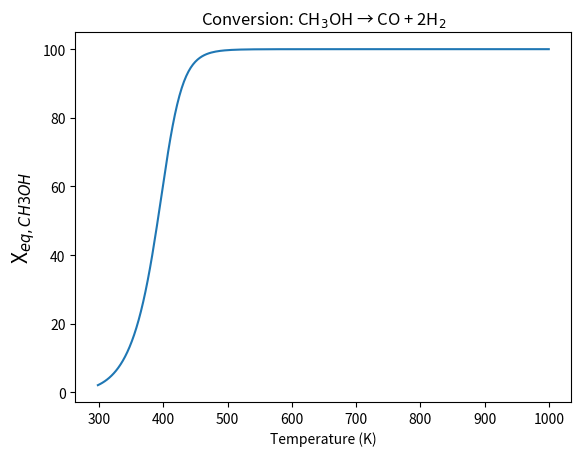

Source code (Python):
# -*- coding: utf-8 -*-
"""
Created on Sun Dec 14 16:40:10 2025

@author: joejo
"""

import numpy as np
import matplotlib.pyplot as plt
from scipy.optimize import brentq
from scipy.optimize import brentq

R = 8.314462618  # J/molK

def G_species(T, specie):

    if specie == "H2":
        row = 2 if T > 1000 else 3
    elif specie == "CO":
        row = 12 if T > 1000 else 13
    elif specie == "CH3OH":
        row = 6 if T > 1000 else 7
    else:
        raise ValueError("Unknown species")

    coeff = np.array([
        [0.29328305E+01, 0.8265980E-03, -0.14640057E-06, 0.15409851E-10, -0.68879615E-15, -0.81305582E+3, -0.10243164E+1],  # H2 high
        [0.23443029E+01, 0.79804248E-02, -0.19477917E-04, 0.20156967E-07, -0.73760289E-11, -0.91792413E+03, 0.68300218E+00],  # H2 low
        [0.30484859E+01, 0.13517281E-02, -0.48579405E-06, 0.78853644E-10,-0.46980746E-14, -0.14266117E+05, 0.60170977E+01],  # CO high
        [0.35795335E+01, -0.61035369E-03, 0.10168143E-05,  0.90700586E-09, -0.90442449E-12, -0.14344086E+05, 0.35084093E+01],  # CO low
        [3.52726795E+00, 1.03178783E-02, -3.62892944E-06, 5.77448016E-10, -3.42182632E-14, -2.60028834E+04, 5.16758693E+00], # CH3OH high
        [5.65851051E+00, -1.62983419E-02, 6.91938156E-05, -7.58372926E-08, 2.80427550E-11, -2.56119736E+04, -8.97330508E-01], # CH3OH low
    ])

    # remap rows
    idx = {"H2": (0,1), "CO": (2,3), "CH3OH": (4,5)}[specie]
    a = coeff[idx[0] if T > 1000 else idx[1]]

    G_RT = (
        a[0]*(1 - np.log(T))
        - a[1]*T/2
        - a[2]*T**2/6
        - a[3]*T**3/12
        - a[4]*T**4/20
        + a[5]/T
        - a[6]
    )

    return G_RT * R * T

def deltaG_rxn_ch3oh_decomp(T):
    return (
        G_species(T,"CO")
        + 2*G_species(T,"H2")
        - G_species(T,"CH3OH")
    )

def Kp_ch3oh_decomp(T):
    return np.exp(-deltaG_rxn_ch3oh_decomp(T) / (R*T))


def equilibrium_conversion_ch3oh_decomp(K):
    x_test = np.linspace(1e-8, 0.999999, 1000)
    Kmax = np.max(4*x_test**3 / ((1-x_test)*(1+2*x_test)**2))

    if K >= Kmax:
        return 0.999999
    elif K <= 0:
        return 0.0
    else:
        f = lambda x: 4*x**3 / ((1-x)*(1+2*x)**2) - K
        return brentq(f, 1e-8, 0.999999)
    
def delG_rxn_ch3oh_smr(T):
    return(
        G_species(T, "CO2")
        + 3*G_species(T, "H2")
        -G_species(T, "CH3OH")
        - G_species(T, "H2O")
        )

def Kp_ch3oh_smr(T):
    return np.exp(-delG_rxn_ch3oh_smr(T)/(R*T))

def equili_conv_ch3oh_smr(K):
    x_test = np.linspace(1e-8, 0.999999, 1000)
    Kmax = np.max((27*x_test**4)/(2*x_test)**2*(1-x_test)**2)
    
    if K >=Kmax:
        return 0.99999
    elif K <=0:
        return 0.0
    else:
        f = lambda x: 4*x**3 / ((1-x)*(1+2*x)**2) - K
        return brentq(f, 1e-8, 0.999999)
    

T = np.linspace(298, 1000, 200)  # K
x_ch3oh_decomp = np.array([equilibrium_conversion_ch3oh_decomp(Kp_ch3oh_decomp(Ti)) for Ti in T])

plt.plot(T, x_ch3oh_decomp*100)
plt.xlabel("Temperature (K)")
plt.ylabel("X$_{eq,CH3OH}$", fontsize=15)
plt.title("Conversion: CH$_3$OH → CO + 2H$_2$")
plt.show()

x_ch3oh_reform = np.array([equili_conv_ch3oh_smr(Kp_ch3oh_decomp(Ti)) for Ti in T])

plt.plot(T, x_ch3oh_decomp*100)
plt.xlabel("Temperature (K)")
plt.ylabel("X$_{eq,CH3OH}$", fontsize=15)
plt.title("Conversion: CH$_3$OH → CO + 2H$_2$")
plt.show()
